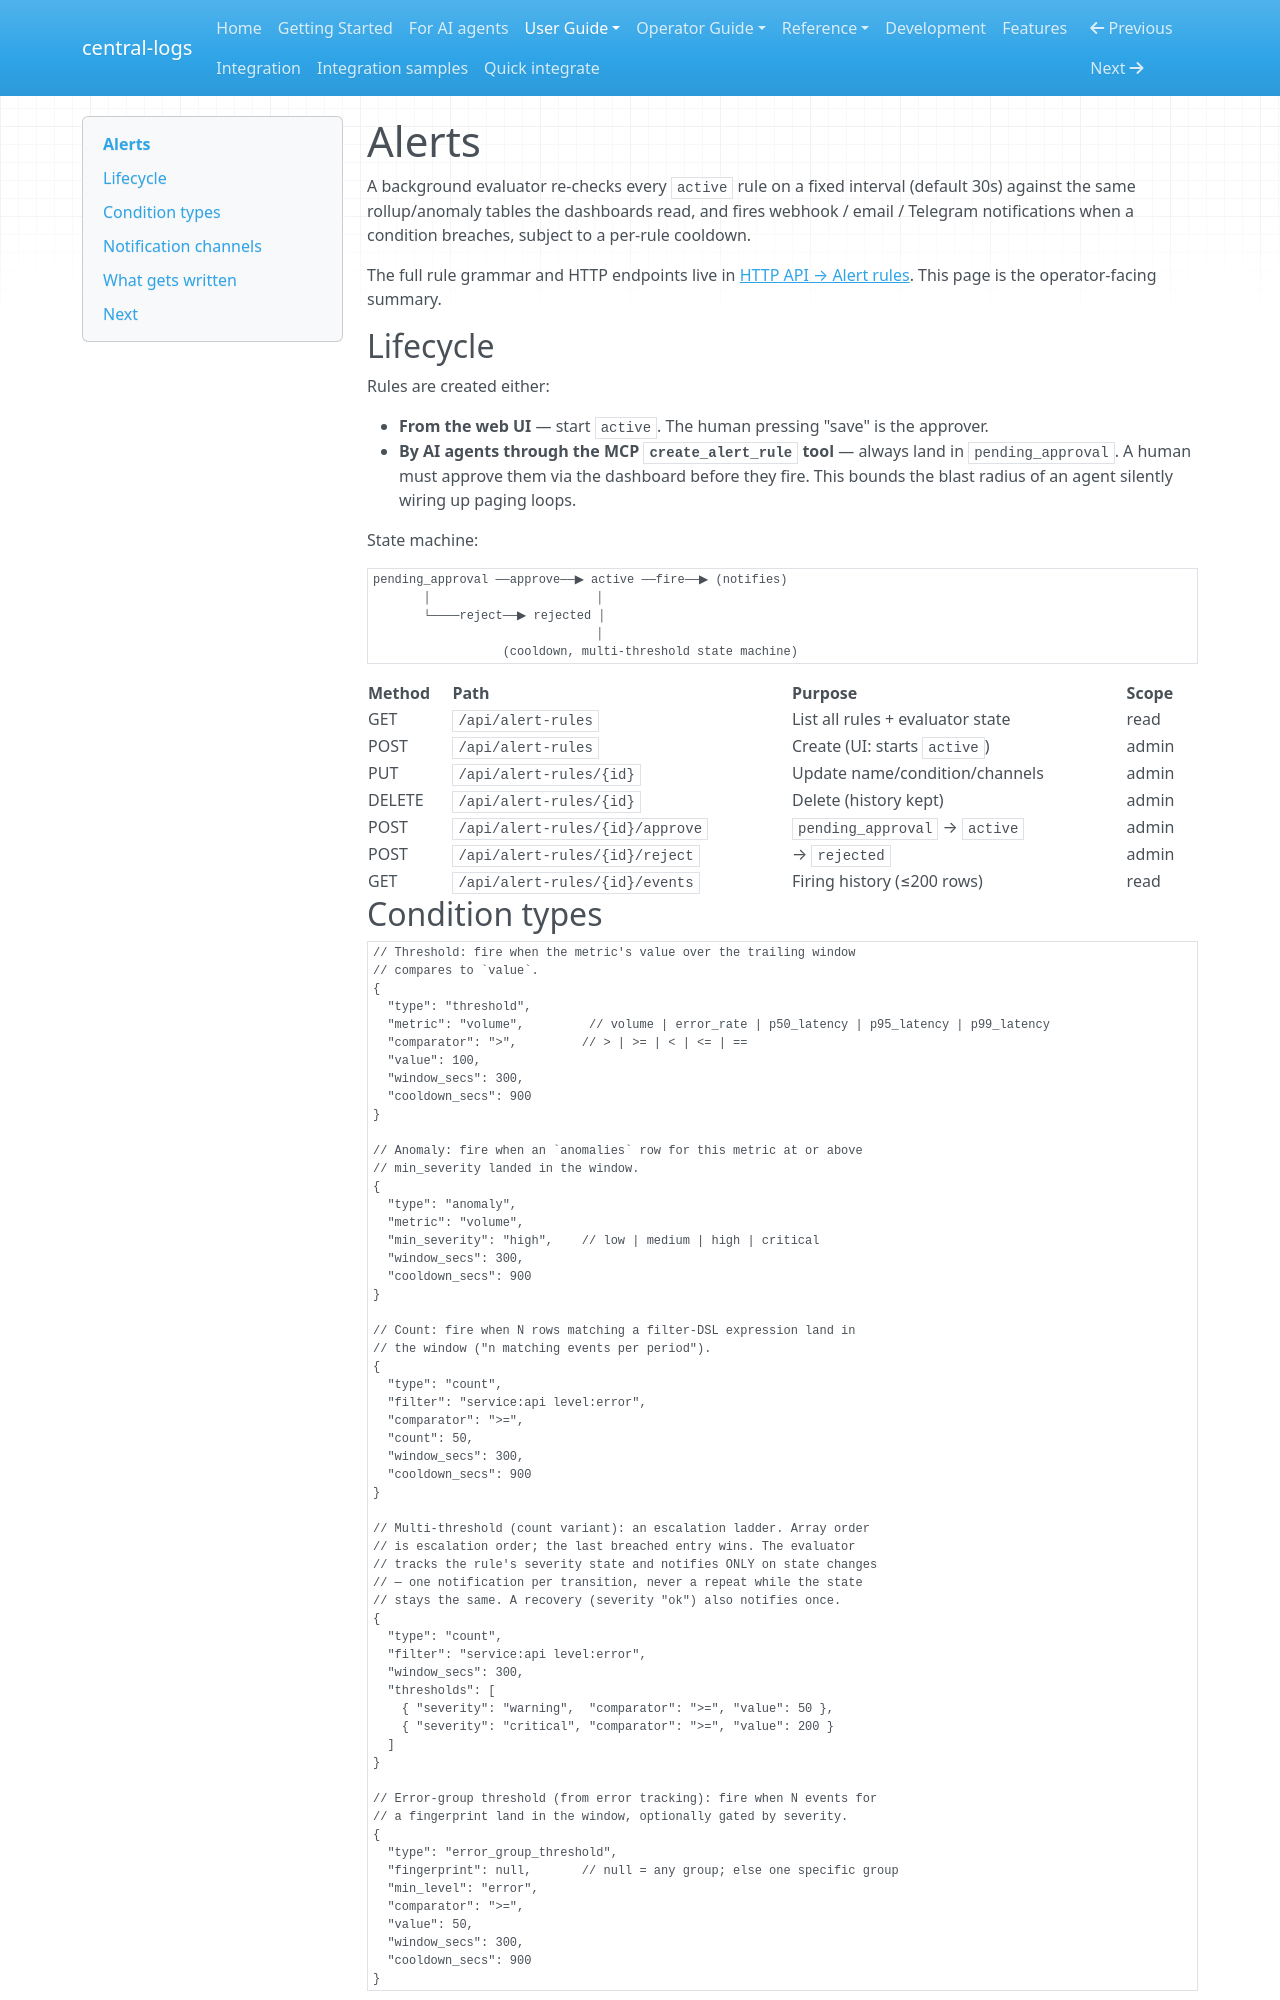

repository: kamilersz/central-logs · page: alerts/index.html · generator: mkdocs

# Alerts

A background evaluator re-checks every `active` rule on a fixed
interval (default 30s) against the same rollup/anomaly tables the
dashboards read, and fires webhook / email / Telegram notifications
when a condition breaches, subject to a per-rule cooldown.

The full rule grammar and HTTP endpoints live in
[HTTP API → Alert rules](API.md#alert-rules-architecture-7). This page
is the operator-facing summary.

## Lifecycle

Rules are created either:

- **From the web UI** — start `active`. The human pressing "save" is
  the approver.
- **By AI agents through the MCP `create_alert_rule` tool** — always
  land in `pending_approval`. A human must approve them via the
  dashboard before they fire. This bounds the blast radius of an agent
  silently wiring up paging loops.

State machine:

```
pending_approval ──approve──▶ active ──fire──▶ (notifies)
       │                       │
       └────reject──▶ rejected │
                               │
                  (cooldown, multi-threshold state machine)
```

| Method | Path | Purpose | Scope |
|---|---|---|---|
| GET | `/api/alert-rules` | List all rules + evaluator state | read |
| POST | `/api/alert-rules` | Create (UI: starts `active`) | admin |
| PUT | `/api/alert-rules/{id}` | Update name/condition/channels | admin |
| DELETE | `/api/alert-rules/{id}` | Delete (history kept) | admin |
| POST | `/api/alert-rules/{id}/approve` | `pending_approval` → `active` | admin |
| POST | `/api/alert-rules/{id}/reject` | → `rejected` | admin |
| GET | `/api/alert-rules/{id}/events` | Firing history (≤200 rows) | read |
